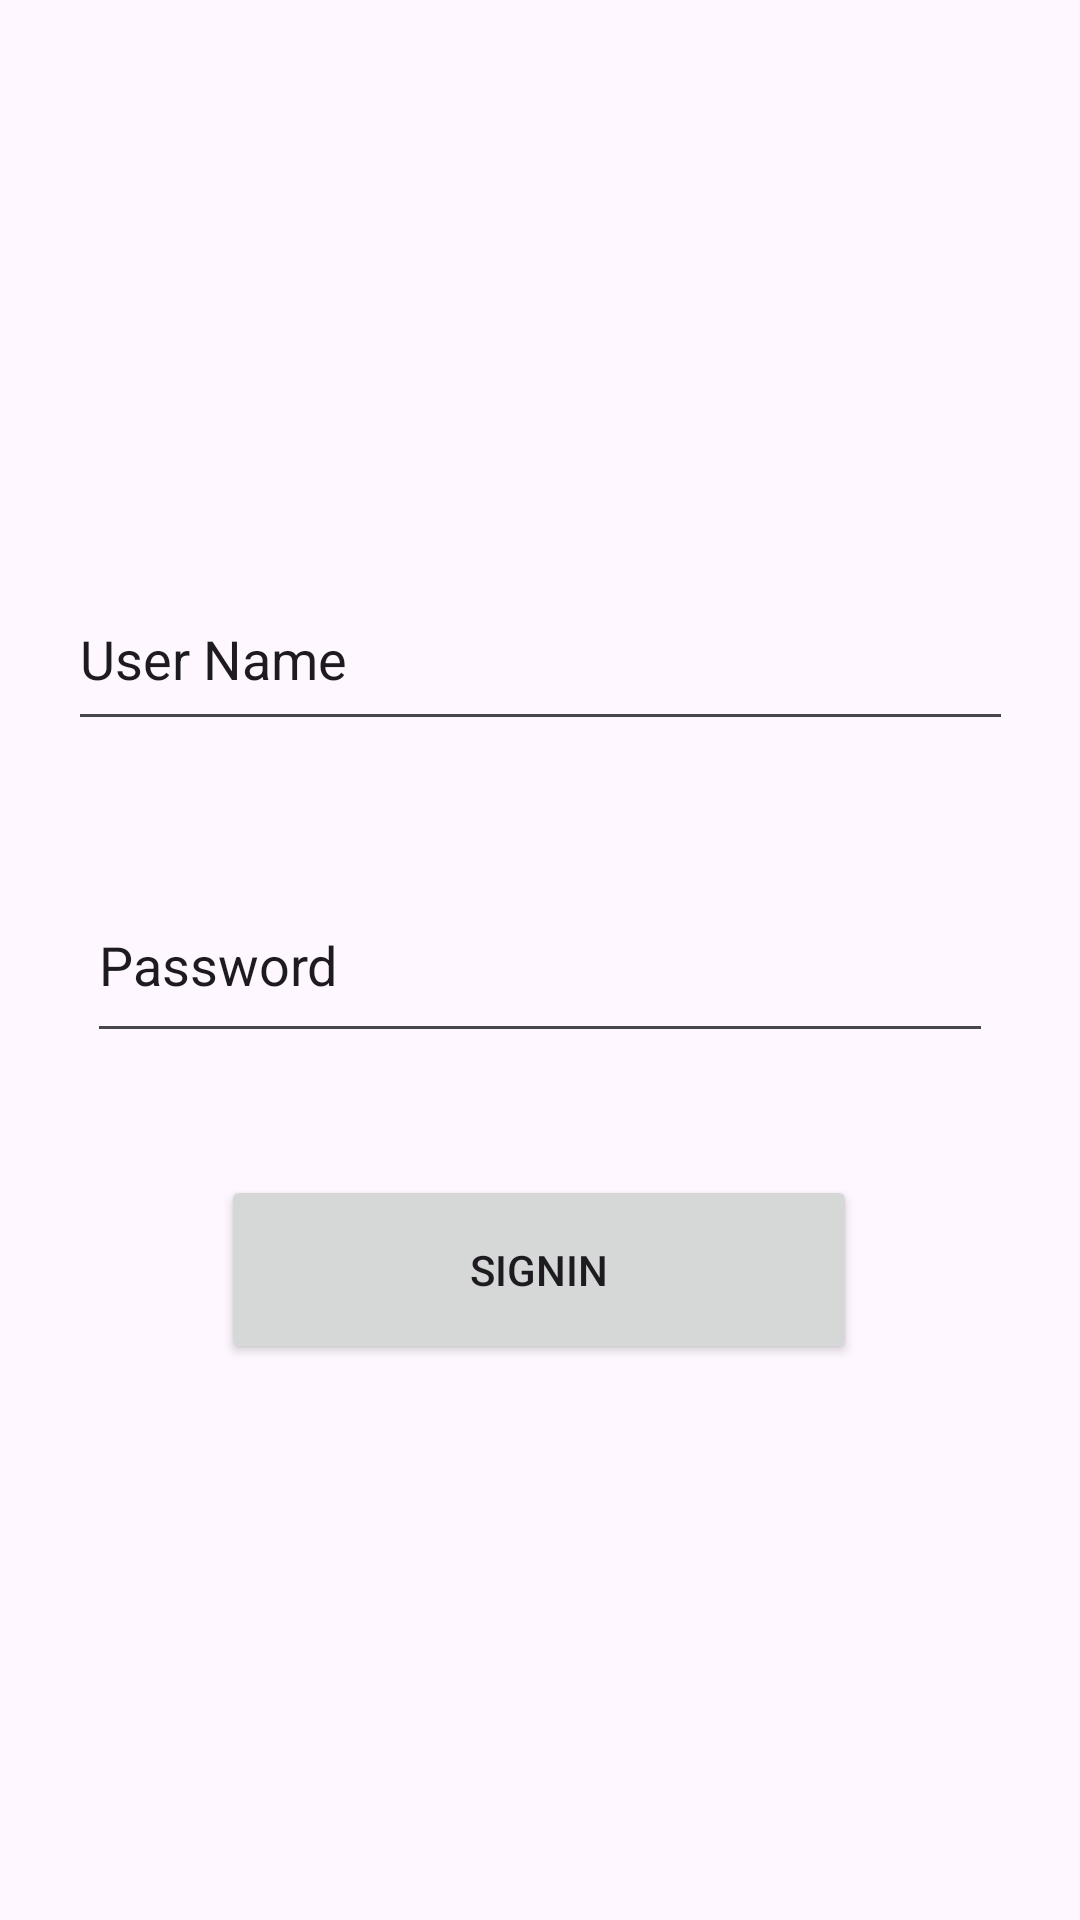

Layout XML and referenced resources for this Android screen:
<!-- AndroidManifest.xml: application theme Theme.Hospitalmob -->
<!-- res/layout/activity_doctorlogin.xml -->
<?xml version="1.0" encoding="utf-8"?>
<androidx.constraintlayout.widget.ConstraintLayout xmlns:android="http://schemas.android.com/apk/res/android"
    xmlns:app="http://schemas.android.com/apk/res-auto"
    xmlns:tools="http://schemas.android.com/tools"
    android:layout_width="match_parent"
    android:layout_height="match_parent"
    tools:context=".doctorlogin">

    <EditText
        android:id="@+id/useremail"
        android:layout_width="315dp"
        android:layout_height="58dp"
        android:ems="10"
        android:inputType="text"
        android:text="User Name"
        app:layout_constraintBottom_toBottomOf="parent"
        app:layout_constraintEnd_toEndOf="parent"
        app:layout_constraintStart_toStartOf="parent"
        app:layout_constraintTop_toTopOf="parent"
        app:layout_constraintVertical_bias="0.325" />

    <EditText
        android:id="@+id/userpassword"
        android:layout_width="302dp"
        android:layout_height="62dp"
        android:ems="10"
        android:inputType="text"
        android:text="Password"
        app:layout_constraintBottom_toBottomOf="parent"
        app:layout_constraintEnd_toEndOf="parent"
        app:layout_constraintStart_toStartOf="parent"
        app:layout_constraintTop_toTopOf="parent" />

    <Button
        android:id="@+id/signin"
        android:layout_width="212dp"
        android:layout_height="63dp"
        android:text="Signin"
        app:layout_constraintBottom_toBottomOf="parent"
        app:layout_constraintEnd_toEndOf="parent"
        app:layout_constraintHorizontal_bias="0.497"
        app:layout_constraintStart_toStartOf="parent"
        app:layout_constraintTop_toTopOf="parent"
        app:layout_constraintVertical_bias="0.679" />
</androidx.constraintlayout.widget.ConstraintLayout>
<!-- resources referenced by this layout -->
<resources>
  <style name="Theme.Hospitalmob" parent="Base.Theme.Hospitalmob" />
  <style name="Base.Theme.Hospitalmob" parent="Theme.Material3.DayNight.NoActionBar">
          
          
      </style>
</resources>
